Photos from the image-classification dataset "classification_dataset_4class" in the GitHub repository Amulya-Rao-mj/AI-Assisted-Microplastic-Detection-. Its 4 classes are: fibre, film, fragment, microbeads.

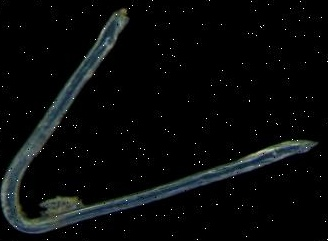
Label: fibre

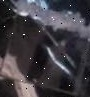
Label: film

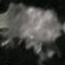
Label: fibre

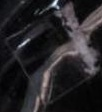
Label: film

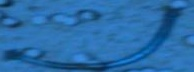
Label: fibre

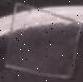
Label: film
